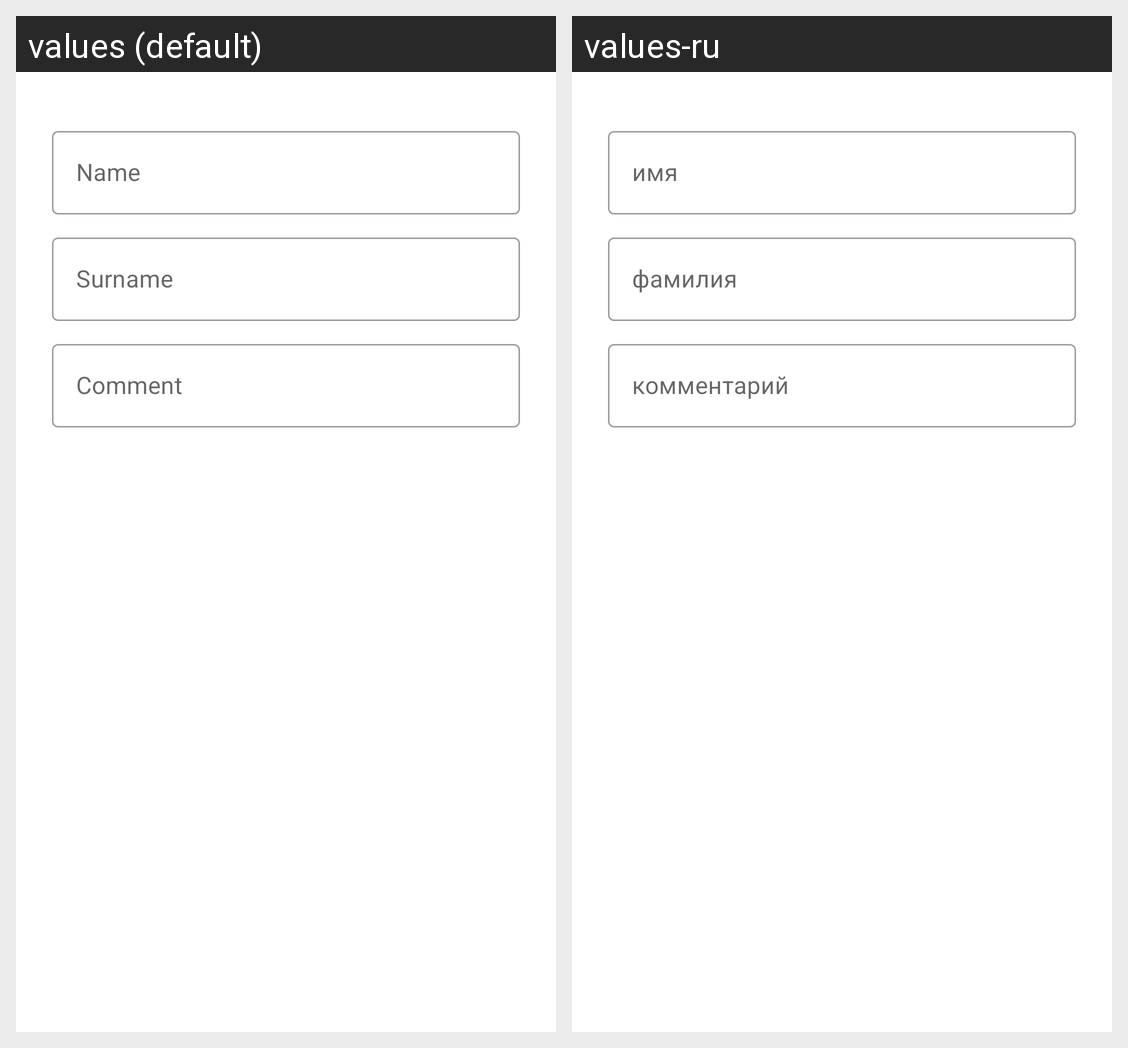

Here is an Android app screen in its default locale and in the app's own translations. Write out the translated-string differences for the strings that appear on this screen.
Android screen res/layout/activity_form.xml rendered under 2 locales, left to right: values (default), values-ru. Device: Nexus 5 (rendered at 1080×1920; each locale shown at half size, 540×960, under a caption strip naming it); theme Theme.Android_lab6.
Strings drawn on this screen, with the default value and each locale's value (text and hints the layout hard-codes, and strings that could not be matched under every locale, appear in the picture but are not listed):

name
  values: Name
  values-ru: имя

surname
  values: Surname
  values-ru: фамилия

comment
  values: Comment
  values-ru: комментарий
